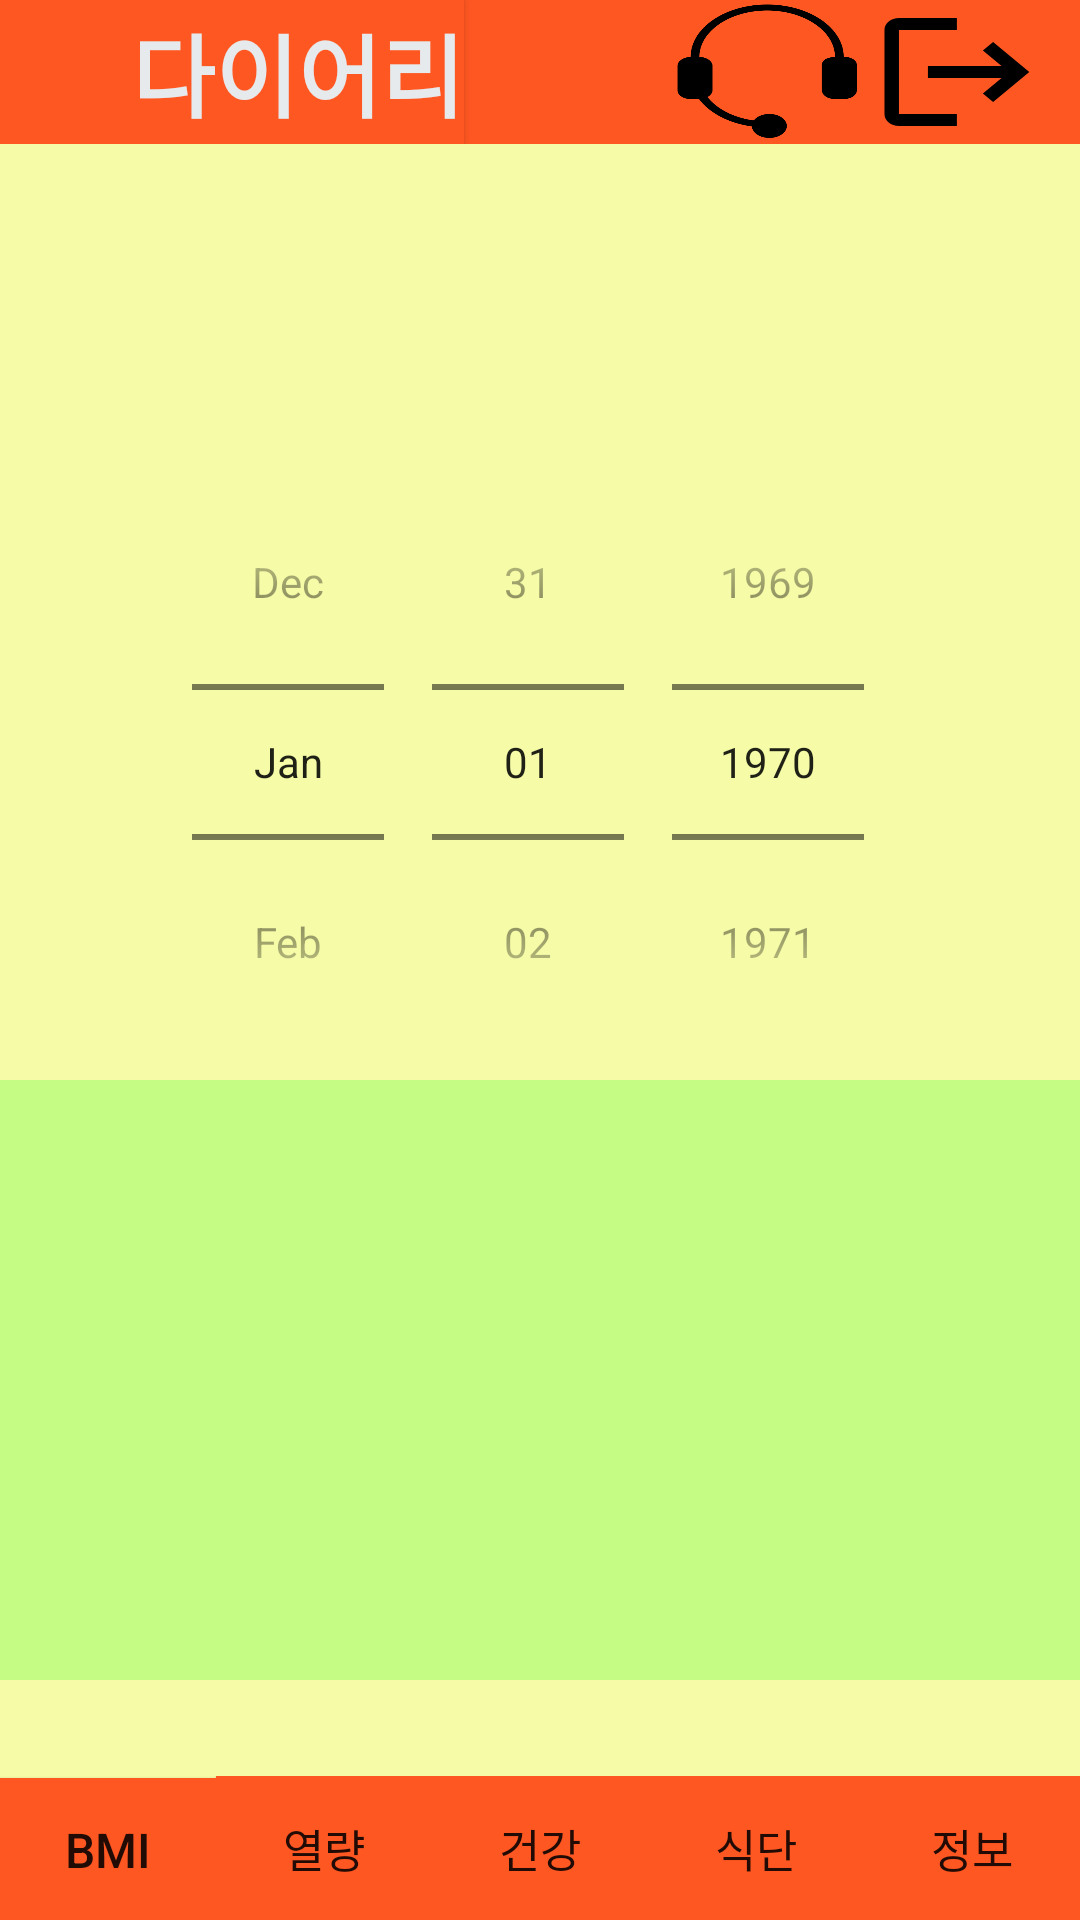

This screen was rendered from an Android layout file. Write that file and the resources it references.
<!-- AndroidManifest.xml: application theme Theme.CalDiary -->
<!-- res/layout/dia.xml -->
<?xml version="1.0" encoding="utf-8"?>
<LinearLayout xmlns:android="http://schemas.android.com/apk/res/android"
    xmlns:app="http://schemas.android.com/apk/res-auto"
    xmlns:tools="http://schemas.android.com/tools"
    android:layout_width="match_parent"
    android:layout_height="match_parent"
    tools:context=".MainActivity"
    android:orientation="vertical"
    android:background="#5BEDFB11">

        <LinearLayout
            android:layout_width="match_parent"
            android:layout_height="wrap_content"
            android:background="#FF5722"
            android:orientation="horizontal">


            <Button
                android:id="@+id/btnDiary"
                android:layout_width="wrap_content"
                android:layout_height="wrap_content"
                android:layout_gravity="left"
                android:background="#FF5722"
                android:text="      다이어리"
                android:textColor="#E6EAEC"
                android:textSize="30sp"
                android:textStyle="bold" />

            <View
            android:layout_width="1dp"
            android:layout_height="0dp"
            android:layout_weight="1" />

            <Button
                android:id="@+id/btnDial"
                android:layout_width="70dp"
                android:layout_height="match_parent"
                android:layout_gravity="left"
                android:background="@drawable/icon12"
                android:textSize="15sp" />

            <Button
            android:id="@+id/btnLogOut"
            android:layout_width="70dp"
            android:layout_height="wrap_content"
            android:layout_gravity="left"
            android:background="@drawable/baseline_logout_24"
            android:textSize="15sp" />
    </LinearLayout>

    <LinearLayout
        android:layout_width="match_parent"
        android:layout_height="0dp"
        android:layout_weight="1"
        android:orientation="vertical">

        <Button
            android:id="@+id/btnDial2"
            android:layout_width="100dp"
            android:layout_height="100dp"
            android:layout_gravity="center"
            android:background="@drawable/icon2" />

        <DatePicker
            android:id="@+id/datePicker1"
            android:layout_width="wrap_content"
            android:layout_height="wrap_content"
            android:layout_gravity="center"
            android:calendarViewShown="false"
            android:datePickerMode="spinner" />

        <EditText
            android:id="@+id/edtDiary"
            android:layout_width="match_parent"
            android:layout_height="200dp"
            android:background="#4D52FA34"
            android:lines="11" />

        <Button
            android:id="@+id/btnWrite"
            android:layout_width="match_parent"
            android:layout_height="wrap_content"
            android:enabled="false"
            android:layout_marginTop="30dp"
            android:text="입력 후 돌려주세요"
            android:textSize="30sp" />
    </LinearLayout>

    <LinearLayout
        android:layout_width="match_parent"
        android:layout_height="wrap_content"
        android:orientation="horizontal">

        <Button
            android:id="@+id/btnBMI"
            android:layout_width="wrap_content"
            android:layout_height="wrap_content"
            android:layout_weight="1"
            android:background="#FF5722"
            android:text="BMI"
            android:textSize="16sp" />

        <Button
            android:id="@+id/btnCal"
            android:layout_width="wrap_content"
            android:layout_height="wrap_content"
            android:background="#FF5722"
            android:layout_weight="1"
            android:text="열량"
            android:textSize="15sp" />

        <Button
            android:id="@+id/btnDia"
            android:layout_width="wrap_content"
            android:layout_height="wrap_content"
            android:background="#FF5722"
            android:layout_weight="1"
            android:text="건강"
            android:textSize="15sp" />

        <Button
            android:id="@+id/btnFood"
            android:layout_width="wrap_content"
            android:layout_height="wrap_content"
            android:background="#FF5722"
            android:layout_weight="1"
            android:text="식단"
            android:textSize="15sp" />

        <Button
            android:id="@+id/btnInfo"
            android:layout_width="wrap_content"
            android:layout_height="wrap_content"
            android:background="#FF5722"
            android:layout_weight="1"
            android:text="정보"
            android:textSize="15sp" />
    </LinearLayout>

</LinearLayout>
<!-- resources referenced by this layout -->
<resources>
  <!-- drawable baseline_logout_24 (drawable) -->
  <vector
      android:autoMirrored="true"
      android:height="24dp"
      android:tint="#000000"
      android:viewportHeight="24"
      android:viewportWidth="29"
      android:width="25dp"
      xmlns:android="http://schemas.android.com/apk/res/android">
      <path android:fillColor="@android:color/white"
          android:pathData="M17,7l-1.41,1.41L18.17,11H8v2h10.17l-2.58,2.58L17,17l5,-5zM4,5h8V3H4c-1.1,0 -2,0.9 -2,2v14c0,1.1 0.9,2 2,2h8v-2H4V5z"/>
  </vector>
  <!-- drawable icon12: jpg bitmap (drawable, 10413 bytes) -->
  <style name="Theme.CalDiary" parent="Base.Theme.CalDiary" />
  <style name="Base.Theme.CalDiary" parent="Theme.AppCompat.DayNight.NoActionBar">
          
          
      </style>
</resources>
